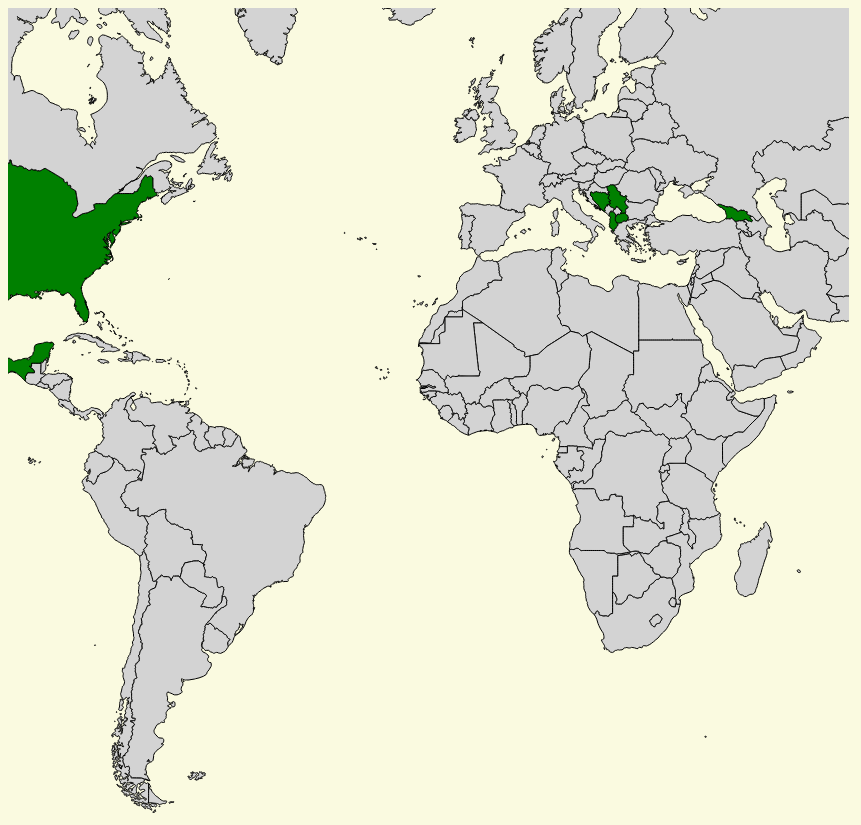
D3 v6 page, settled after 480 driven frames (8 s of simulated time); the page loaded 1 data file(s).


    const svg = d3.select('svg');
    const width = +svg.attr('width');
    const height = +svg.attr('height');

    // Create a projection for the map
    const projection = d3.geoMercator()
        .scale(300)
        .translate([width / 2, height / 2]);

    const path = d3.geoPath().projection(projection);
		const countriesToColor = ['United States of America', 'Georgia', 'Mexico', 'Albania', 'North Macedonia', 'Serbia', 'Bosnia and Herzegovina', ' Montenegro'];
		// Load world map data from a GeoJSON file
        d3.json('files/world.json').then(function(world) {
            // Color the United States (replace 'USA' with the country code or name you want to color)
            svg.selectAll('path')
                .data(world.features)
                .enter().append('path')
                .attr('d', path)
                .attr('stroke', 'black')
                .attr('fill', function(d) {
										const countryName = d.properties.name_en;
                    if (countriesToColor.includes(countryName)) {
                        return 'green'; // Color the United States in red
                    } else {
                        return 'lightgray'; // Color other countries in gray
                    }
                });
        });

// ── header.js
var x = document.getElementById("header");
var y = '<ul class = "menu-bar">\
  <li class = "dropdown-button-0">\
  <a href = "#" id = "menu-button">Menu</a>\
    <ul class = "dropdown-content-0">\
      <li class = "dropdown-button-1">\
      <a href = "index.html">About</a>\
      </li>\
      <li class = "dropdown-button-1">\
      <a href = "projects.html">Projects</a>\
        <ul class = "dropdown-content-1">';

          var projects = new Array('Free Static Website Hosting on Github with Custom Domain','github_website.html','Shape formation using Kilobots','shape_formation_using_kilobots.html','Shared economy for battery storage','shared_economy_for_battery_storage.html','SVM using log barrier method','svm_log_barrier_method.html', 'Flyback converter','flyback_converter.html', 'Data acquisition system for Epstein tester','daq.html', 'Image stitching for arbitrary camera motion','image_stitching.html', 'Hysteresis loop modeling in grain oriented magnetic material','hysteresis_loop_modeling.html', 'Generalized Hough transform','hough_transform.html', 'Testing of digital circuits using Beaglebone Black','testing_of_digital_circuits.html', 'Pipeline RISC architecture on FPGA','pipeline_risc_architecture.html','More...','projects.html');
          for (i=0; i<projects.length; i=i+2)
          {
            y=y+'<li class = "dropdown-button-2"><a href = "'+projects[i+1]+'">'+projects[i]+'</a></li>';
          }

y=y+'</ul>\
      </li>\
      <li class = "dropdown-button-1">\
      <a href = "files/cv_anuragg.pdf">CV</a>\
      </li>\
      <li class = "dropdown-button-1">\
      <a href = "resources.html">Resources</a>\
      </li>\
      <li class = "dropdown-button-1">\
      <a href = "hobbies.html">Hobbies</a>\
        <ul class = "dropdown-content-1">\
          <li class = "dropdown-button-2">\
            <a href = "photography.html">Photography</a>\
          </li>\
            <li class = "dropdown-button-2 different">\
            <a href = "sketching.html">Sketching</a>\
          </li>\
          <li class = "dropdown-button-2">\
            <a href = "books.html">Reading books</a>\
          </li>\
          <li class = "dropdown-button-2 different">\
            <a href = "#">Musical instruments</a>\
          </li>\
          <li class = "dropdown-button-2">\
            <a href = "coins.html">Collecting coins</a>\
          </li>\
        </ul>\
      </li>\
      <li class = "dropdown-button-1">\
      <a href = "http://www.in2eco.com/travel.php">Travel</a>\
      </li>\
    </ul>\
  </li>\
</ul>';
x.innerHTML = y;

var x2=document.getElementById('news');
x2.innerHTML = '<div class = "sub-column">\
<div class = "sub-col-1-wrap">\
<div class = "sub-col-1">\
	<div class = "heading">&#10219 <a class = "link" href="https://calendar.google.com/calendar/u/0/appointments/schedules/AcZssZ1rkQF3DqO1U4zFL-xGdc_sYeYteCyZ-KvIkCTqaYemyfC0rJMcTzgBEb27a6k9gDN7O1W6k55e">Schedule a meeting</a></div>\
	<div class = "text unjustify">\
  If you want to talk with me about anything,<br> use the link above to schedule a call.\
  </div>\
</div></div>\
<div class = "sub-col-2-wrap">\
<div class = "sub-col-2">\
	<div class = "heading">&#10219 Find me</div>\
	<div class = "text unjustify">\
	Location: India<br>\
	Email ID: <img class="email" width="240em" src="images/email.jpg"></img><br>\
	Homepage: <a href = "http://www.anuragg.in">www.anuragg.in</a><br>\
	</div>\
</div></div>\
</div>';
document.title = 'Anurag Gupta | Electrical and Computer Engineering | Cornell University | Systems and Control Engineering | Electrical Engineering | Indian Insitute of Technology, Bombay';


### data: files/world.json
{
 "type": "FeatureCollection",
 "features": [
  {
   "type": "Feature",
   "properties": {
    "featurecla": "Admin-0 country",
    "scalerank": 1,
    "labelrank": 5,
    "sovereignt": "Costa Rica",
    "sov_a3": "CRI",
    "adm0_dif": 0,
    "level": 2,
    "type": "Sovereign country",
    "tlc": "1",
    "admin": "Costa Rica",
    "adm0_a3": "CRI",
    "geou_dif": 0,
    "geounit": "Costa Rica",
    "gu_a3": "CRI",
    "su_dif": 0,
    "subunit": "Costa Rica",
    "su_a3": "CRI",
    "brk_diff": 0,
    "name": "Costa Rica",
    "name_long": "Costa Rica",
    "brk_a3": "CRI",
    "brk_name": "Costa Rica",
    "brk_group": null,
    "abbrev": "C.R.",
    "postal": "CR",
    "formal_en": "Republic of Costa Rica",
    "formal_fr": null,
    "name_ciawf": "Costa Rica",
    "note_adm0": null,
    "note_brk": null,
    "name_sort": "Costa Rica",
    "name_alt": null,
    "mapcolor7": 3,
    "mapcolor8": 2,
    "mapcolor9": 4,
    "mapcolor13": 2,
    "pop_est": 5047561,
    "pop_rank": 13,
    "pop_year": 2019,
    "gdp_md": 61801,
    "...": "129 more keys"
   },
   "geometry": {
    "type": "Polygon",
    "coordinates": "[... 1 items]"
   }
  },
  {
   "type": "Feature",
   "properties": {
    "featurecla": "Admin-0 country",
    "scalerank": 1,
    "labelrank": 5,
    "sovereignt": "Nicaragua",
    "sov_a3": "NIC",
    "adm0_dif": 0,
    "level": 2,
    "type": "Sovereign country",
    "tlc": "1",
    "admin": "Nicaragua",
    "adm0_a3": "NIC",
    "geou_dif": 0,
    "geounit": "Nicaragua",
    "gu_a3": "NIC",
    "su_dif": 0,
    "subunit": "Nicaragua",
    "su_a3": "NIC",
    "brk_diff": 0,
    "name": "Nicaragua",
    "name_long": "Nicaragua",
    "brk_a3": "NIC",
    "brk_name": "Nicaragua",
    "brk_group": null,
    "abbrev": "Nic.",
    "postal": "NI",
    "formal_en": "Republic of Nicaragua",
    "formal_fr": null,
    "name_ciawf": "Nicaragua",
    "note_adm0": null,
    "note_brk": null,
    "name_sort": "Nicaragua",
    "name_alt": null,
    "mapcolor7": 1,
    "mapcolor8": 4,
    "mapcolor9": 1,
    "mapcolor13": 9,
    "pop_est": 6545502,
    "pop_rank": 13,
    "pop_year": 2019,
    "gdp_md": 12520,
    "...": "129 more keys"
   },
   "geometry": {
    "type": "Polygon",
    "coordinates": "[... 1 items]"
   }
  },
  {
   "type": "Feature",
   "properties": {
    "featurecla": "Admin-0 country",
    "scalerank": 3,
    "labelrank": 6,
    "sovereignt": "Netherlands",
    "sov_a3": "NL1",
    "adm0_dif": 1,
    "level": 2,
    "type": "Country",
    "tlc": "1",
    "admin": "Sint Maarten",
    "adm0_a3": "SXM",
    "geou_dif": 0,
    "geounit": "Sint Maarten",
    "gu_a3": "SXM",
    "su_dif": 0,
    "subunit": "Sint Maarten",
    "su_a3": "SXM",
    "brk_diff": 0,
    "name": "Sint Maarten",
    "name_long": "Sint Maarten",
    "brk_a3": "SXM",
    "brk_name": "Sint Maarten",
    "brk_group": null,
    "abbrev": "St. M.",
    "postal": "SX",
    "formal_en": "Sint Maarten (Dutch part)",
    "formal_fr": null,
    "name_ciawf": "Sint Maarten",
    "note_adm0": "Neth.",
    "note_brk": null,
    "name_sort": "St. Maarten (Dutch part)",
    "name_alt": null,
    "mapcolor7": 4,
    "mapcolor8": 2,
    "mapcolor9": 2,
    "mapcolor13": 9,
    "pop_est": 40733,
    "pop_rank": 7,
    "pop_year": 2019,
    "gdp_md": 1185,
    "...": "129 more keys"
   },
   "geometry": {
    "type": "Polygon",
    "coordinates": "[... 1 items]"
   }
  },
  {
   "type": "Feature",
   "properties": {
    "featurecla": "Admin-0 country",
    "scalerank": 3,
    "labelrank": 6,
    "sovereignt": "France",
    "sov_a3": "FR1",
    "adm0_dif": 1,
    "level": 2,
    "type": "Dependency",
    "tlc": "1",
    "admin": "Saint Martin",
    "adm0_a3": "MAF",
    "geou_dif": 0,
    "geounit": "Saint Martin",
    "gu_a3": "MAF",
    "su_dif": 0,
    "subunit": "Saint Martin",
    "su_a3": "MAF",
    "brk_diff": 0,
    "name": "St-Martin",
    "name_long": "Saint-Martin",
    "brk_a3": "MAF",
    "brk_name": "Saint-Martin",
    "brk_group": null,
    "abbrev": "St. M.",
    "postal": "MF",
    "formal_en": "Saint-Martin (French part)",
    "formal_fr": null,
    "name_ciawf": "Saint Martin",
    "note_adm0": "Fr.",
    "note_brk": null,
    "name_sort": "St. Martin (French part)",
    "name_alt": null,
    "mapcolor7": 7,
    "mapcolor8": 5,
    "mapcolor9": 9,
    "mapcolor13": 11,
    "pop_est": 38002,
    "pop_rank": 7,
    "pop_year": 2019,
    "gdp_md": 562,
    "...": "129 more keys"
   },
   "geometry": {
    "type": "Polygon",
    "coordinates": "[... 1 items]"
   }
  },
  {
   "type": "Feature",
   "properties": {
    "featurecla": "Admin-0 country",
    "scalerank": 1,
    "labelrank": 5,
    "sovereignt": "Dominican Republic",
    "sov_a3": "DOM",
    "adm0_dif": 0,
    "level": 2,
    "type": "Sovereign country",
    "tlc": "1",
    "admin": "Dominican Republic",
    "adm0_a3": "DOM",
    "geou_dif": 0,
    "geounit": "Dominican Republic",
    "gu_a3": "DOM",
    "su_dif": 0,
    "subunit": "Dominican Republic",
    "su_a3": "DOM",
    "brk_diff": 0,
    "name": "Dominican Rep.",
    "name_long": "Dominican Republic",
    "brk_a3": "DOM",
    "brk_name": "Dominican Rep.",
    "brk_group": null,
    "abbrev": "Dom. Rep.",
    "postal": "DO",
    "formal_en": "Dominican Republic",
    "formal_fr": null,
    "name_ciawf": "Dominican Republic",
    "note_adm0": null,
    "note_brk": null,
    "name_sort": "Dominican Republic",
    "name_alt": null,
    "mapcolor7": 5,
    "mapcolor8": 2,
    "mapcolor9": 5,
    "mapcolor13": 7,
    "pop_est": 10738958,
    "pop_rank": 14,
    "pop_year": 2019,
    "gdp_md": 88941,
    "...": "129 more keys"
   },
   "geometry": {
    "type": "Polygon",
    "coordinates": "[... 1 items]"
   }
  },
  {
   "type": "Feature",
   "properties": {
    "featurecla": "Admin-0 country",
    "scalerank": 1,
    "labelrank": 5,
    "sovereignt": "Haiti",
    "sov_a3": "HTI",
    "adm0_dif": 0,
    "level": 2,
    "type": "Sovereign country",
    "tlc": "1",
    "admin": "Haiti",
    "adm0_a3": "HTI",
    "geou_dif": 0,
    "geounit": "Haiti",
    "gu_a3": "HTI",
    "su_dif": 0,
    "subunit": "Haiti",
… [head cut at 6 KiB]